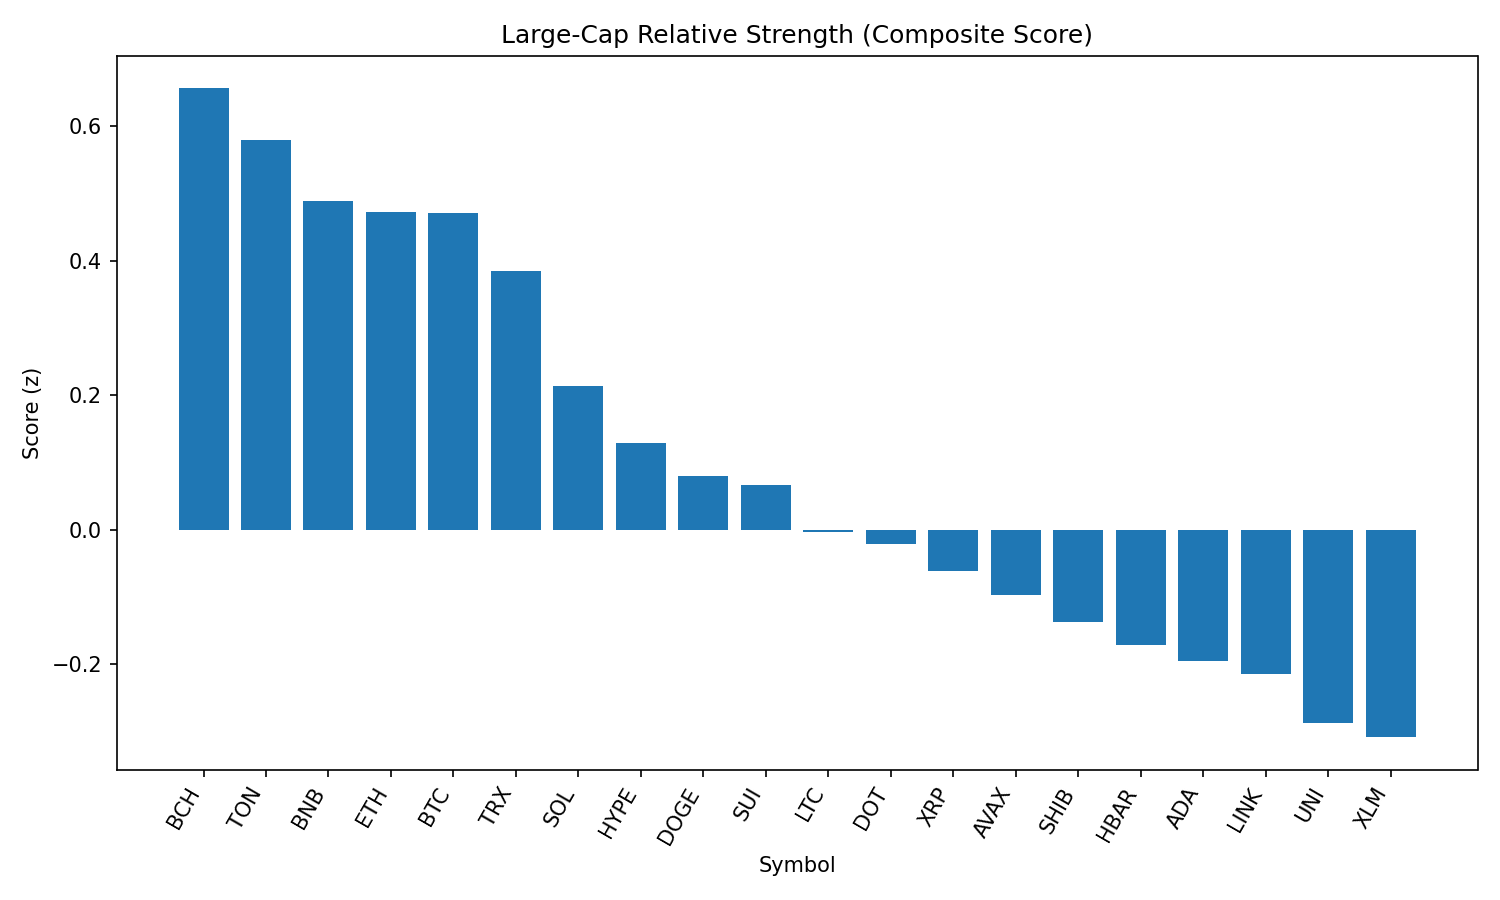

Data behind this chart, as committed beside it:
rank, name, symbol, price, pct_1h, pct_24h, pct_7d, pct_1h_vs_btc, pct_24h_vs_btc, pct_7d_vs_btc, market_cap_rank, market_cap, volume_usd, score
1, Bitcoin Cash, BCH, 547.4, -0.101, 2.36, -8.123, -0.1425, 2.444, -2.693, 21, 10901716076, 184291555, 0.6565
2, Toncoin, TON, 3.15, 0.07831, 0.6922, -5.293, 0.03682, 0.7759, 0.1371, 28, 8072626939, 97359766, 0.5799
3, BNB, BNB, 860.1, -0.08599, 0.7334, -0.4221, -0.1275, 0.8171, 5.008, 5, 119706359573, 689478511, 0.4883
4, Ethereum, ETH, 4463, -0.4315, 2.655, -6.069, -0.4729, 2.739, -0.6383, 2, 538775970893, 20248726731, 0.472
5, Bitcoin, BTC, 108357, 0.04148, -0.0837, -5.43, 0.0, 0.0, 0.0, 1, 2158182020976, 23395043719, 0.4716
6, TRON, TRX, 0.3429, -0.2321, 1.322, -6.171, -0.2736, 1.406, -0.741, 10, 32461296615, 421834077, 0.3846
7, Solana, SOL, 202.1, -0.5666, 1.728, -0.8664, -0.6081, 1.812, 4.564, 6, 109290176686, 4846365296, 0.2133
8, Hyperliquid, HYPE, 44.24, -0.6187, 1.474, 1.386, -0.6602, 1.557, 6.816, 18, 11978448482, 204585347, 0.129
9, Dogecoin, DOGE, 0.2171, -0.5281, 1.115, -5.703, -0.5695, 1.199, -0.2728, 9, 32711821334, 947491700, 0.08016
10, Sui, SUI, 3.29, -0.5039, 1.145, -9.36, -0.5454, 1.229, -3.93, 19, 11548301182, 536519825, 0.06616
11, Litecoin, LTC, 110.5, -0.5467, 0.8239, -7.209, -0.5882, 0.9076, -1.779, 27, 8425441307, 326703311, -0.00423
12, Polkadot, DOT, 3.79, -0.6291, 1.131, -6.26, -0.6705, 1.214, -0.83, 35, 5765647894, 205966221, -0.02093
13, XRP, XRP, 2.8, -0.5768, 0.561, -6.894, -0.6183, 0.6447, -1.463, 4, 166828387732, 2990350710, -0.06189
14, Avalanche, AVAX, 23.88, -0.8089, 1.59, -4.83, -0.8504, 1.674, 0.6002, 22, 10084715476, 257260793, -0.0978
15, Shiba Inu, SHIB, 1.234e-05, -0.6072, 0.1579, -4.025, -0.6487, 0.2416, 1.406, 30, 7268502799, 119599695, -0.1368
16, Hedera, HBAR, 0.223, -0.644, 0.5153, -9.421, -0.6855, 0.599, -3.99, 25, 9452806468, 123083298, -0.1713
17, Cardano, ADA, 0.8181, -0.7539, 0.9215, -8.611, -0.7954, 1.005, -3.18, 11, 29849239902, 946994935, -0.1953
18, Chainlink, LINK, 23.72, -1.125, 2.849, -7.635, -1.166, 2.932, -2.204, 13, 16083440998, 712885345, -0.2154
19, Uniswap, UNI, 9.78, -0.8669, 1.179, -10.94, -0.9084, 1.262, -5.512, 34, 5871766854, 193135870, -0.2872
20, Stellar, XLM, 0.3572, -0.8458, 1.005, -12.11, -0.8873, 1.089, -6.677, 20, 11204683783, 148352203, -0.309
21, Cronos, CRO, 0.2845, -1.936, -9.67, 78.3, -1.977, -9.586, 83.73, 24, 9557674625, 362844123, -2.102
